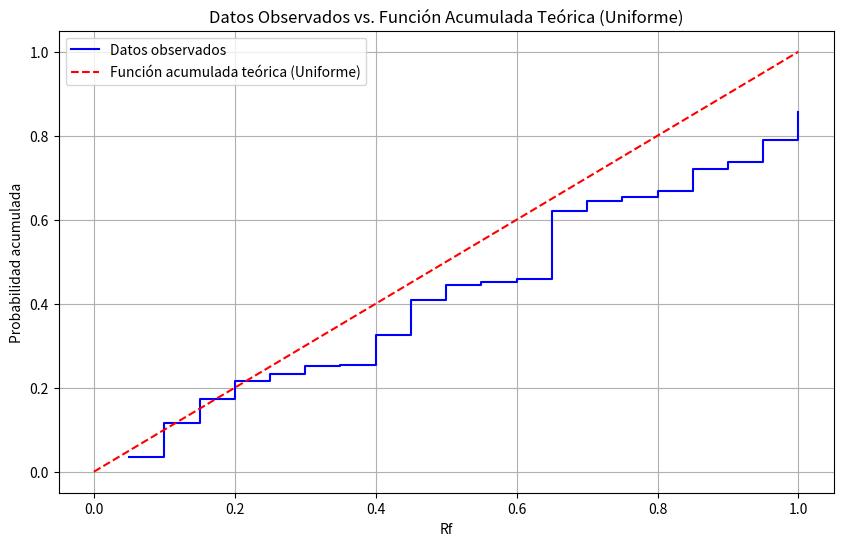

The script that saved this image:
import matplotlib.pyplot as plt
import numpy as np

# Datos del eje x e y
x = [0.05, 0.1, 0.15, 0.2, 0.25, 0.3, 0.35, 0.4, 0.45, 0.5, 0.55, 0.6, 0.65, 0.7, 0.75, 0.8, 0.85, 0.9, 0.95, 1]
y = [0.03511875, 0.116855014, 0.172365059, 0.216388249, 0.233306103, 0.251069834, 0.254510373, 0.325343459, 
     0.409268512, 0.443394229, 0.451620119, 0.459412295, 0.619970667, 0.643638071, 0.655169592, 0.668354483, 
     0.720147965, 0.738267605, 0.788723548, 0.856315562]

# Crear los valores teóricos de la distribución uniforme
x_uniform = np.linspace(0, 1, 100)  # Más puntos para suavidad
y_uniform = x_uniform  # F(x) = x para uniforme [0, 1]

# Crear el gráfico
plt.figure(figsize=(10, 6))

# Datos observados (escalonados)
plt.step(x, y, where='post', color='b', label='Datos observados')

# Función acumulada teórica (uniforme)
plt.plot(x_uniform, y_uniform, color='r', linestyle='--', label='Función acumulada teórica (Uniforme)')

# Añadir etiquetas y título
plt.title('Datos Observados vs. Función Acumulada Teórica (Uniforme)')
plt.xlabel('Rf')
plt.ylabel('Probabilidad acumulada')
plt.grid(True)
plt.legend()

# Mostrar el gráfico
plt.show()
